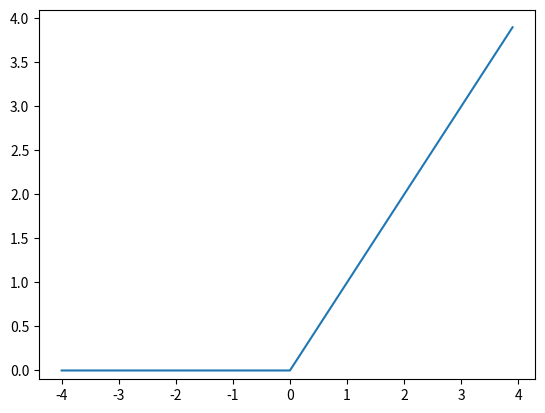

This chart was generated by the following Python code:
import numpy as np
import matplotlib.pyplot as plt

def relu(x):
    return np.maximum(0, x)

if __name__ == '__main__':
    x = np.arange(-4.0, 4.0, 0.1)
    y = relu(x)
    plt.plot(x, y)
    plt.ylim(-0.1, 4.1)
    plt.show()
